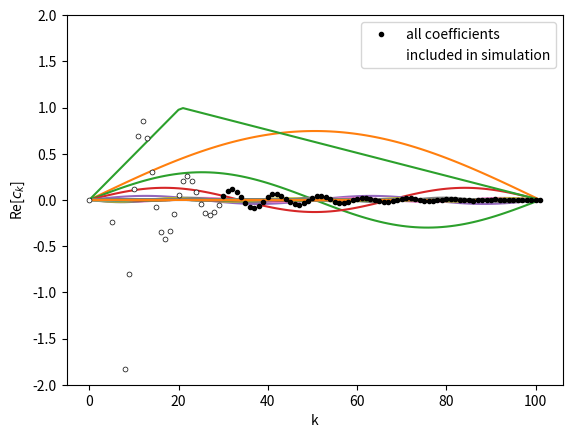

This figure's Python source:
# /usr/bin/env python
import sys
import copy
from math import *
import cmath
import numpy as np
import numpy.fft as ft
import matplotlib.pyplot as plt
import matplotlib.animation as ani


def print_progress(step, total):
    """
    Prints a progress bar.
    
    Args:
        step (int): progress counter
        total (int): counter at completion
    """

    message = "simulation progress ["
    total_bar_length = 60
    percentage = int(step / total * 100)
    bar_fill = int(step / total * total_bar_length)
    for i in range(total_bar_length):
        if i < bar_fill:
            message += "|"
        else:
            message += " "
    
    message += "] "+str(percentage)+" %"
    if step < total:
        print(message, end="\r")     
    else:
        print(message) 


def draw(frame, wave, x):
    """
    Draws the wave. 
    
    Used for animation.
    
    Args:
        frame (int): index of the frame to be drawn
        wave (list): list of waves as a time series
        x (array): x coordinates
    """
    plt.clf()
    ax = plt.axes()
    ax.set_ylim([-2,2])
    plt.xlabel("position, x")
    plt.ylabel("wavefunction, u")
    plt.plot(x, wave[frame])
    
    
def animate(wave, L):
    """
    Animates the simulation.
    
    Args:
        wave (list): list of waves as a time series
        L (float): length of simulated region :math:`L`
    """
    
    nframes = len(wave)
    n_nodes = len(wave[0])
    x = np.linspace(0,L,n_nodes)
    fig = plt.figure()
    motion = ani.FuncAnimation(fig, draw, nframes, interval=10, fargs=( wave, x ) )
    plt.show()
    
      
    
def add_gaussian(string, a = 1, center = 0.5):
    """
    Initialize the wave to a gaussian initial shape.
    
    The function adjusts the shape of the wave by adding
    a narrow gaussian function to the wave function. 
    Since this operation is additive,
    it can be called several times to add several pulses.
    
    Args:
        string (array): discretized wave function to be modified
        a (float): pulse height
        center (float): fractional position of the peak, should be between 0 and 1
    """
    n_nodes = len(string)
    for i in range(n_nodes):
        string[i] += a * exp( - ( 5.0/float(n_nodes) ) * (i-n_nodes*center+0.5)**2 )


def add_sinusoidal(string, n, a = 1):
    """
    Initialize the wave to a sinusoidal initial shape.
    
    The function adjusts the shape of the wave by adding
    a sinus function to the wave function. 
    The sinus function will go to zero at the edges of the system.
    Since this operation is additive,
    it can be called several times to build the wave as a
    superposition of sinus functions.
    
    Args:
        string (array): discretized wave function to be modified
        n (int): number of antinodes
        a (float): amplitude
    """
    n_nodes = len(string)
    for i in range(n_nodes):
        string[i] += sin(n*pi*(i+1)/(n_nodes+1))
    

def add_triangle(string, a = 1, peak = 0.5):
    """
    Initialize the wave to a triangular initial shape.
    
    The function adjusts the shape of the wave by adding
    a triangular function to the wave function.
    The triangle will go to zero at the edges of the system.
    Since this operation is additive,
    it can be called several times to add several triangles.
    
    Args:
        string (array): discretized wave function to be modified
        a (float): amplitude
        peak (float): fractional position of the peak, should be between 0 and 1
    """

    n_nodes = len(string)
    top = peak*n_nodes-0.5
    for i in range(n_nodes):
        if i < top:
            string[i] = a*(i+1)/(top+1)
        else:
            string[i] = a*(i-n_nodes)/(top-n_nodes)
        


def fourier_analysis(wave):
    """
    Calculates coefficients of the discrete complex Fourier transformation.
    
    A wave function defined in :math:`[0, L]` can be represented as a Fourier series
    
    .. math ::
    
        u(x) = \\sum_{n = 0}^N c_n e^{i \\frac{ 2 \\pi n }{ L } x }.
        
    This function calculates the coefficients :math:`c_n` using numpy's
    fast Fourier transform functionality.
    
    Args:
        wave (array): discretized wave function
        
    Returns:
        array: Fourier coefficients :math:`c_n`
    """
    
    return ft.rfft(wave)


def fourier_synthesis(c, v, L, t, n_nodes):
    """
    Calculates the wave function from Fourier coefficients.
    
    A wave function defined in :math:`[0, L]` can be represented as a time
    dependent Fourier series
    
    .. math ::
    
        u(x,t) = \\sum_{n = 0}^N c_n e^{i \\left( \\frac{ 2 \\pi n }{ L } x - \\omega_n t \\right) }
        
    where the angular frequency of component :math:`n` is 
    :math:`\\omega_n = 2 \\pi n v / L`.
        
    This function reconstructs a discretized approximation for the wave function 
    at a given time from the Fourier coefficients.
    
    Args:
        c (array): Fourier coefficients :math:`c_n`
        v (float): wave speed :math:`v`
        L (float): length of simulated region :math:`L`
        t (float): time :math:`t`
        n_nodes (int): number of grid points in the original wave function
        
    Returns:
        array: discretized wave function :math:`u`
    """

    ct = [0.0] * n_nodes
    
    I = complex(0,1)
        
    cutoff = len(c)
    for n in range(cutoff):
        ct[n] = c[n]*cmath.exp( -2*pi*I*n*v/L*t )
    
    wave = ft.irfft(ct, n_nodes)
    
    return wave



def cos_analysis(wave):
    """
    Calculates coefficients of the discrete cosine series.
    
    A wave function defined in :math:`[0, L]` can be represented as a series
    
    .. math ::
    
        u(x) = \\sum_{n = 0}^N a_n \\cos\\left( \\frac{ \\pi n }{ L } x \\right),
        
    if slope of the function is zero at both boundaries, :math:`u'(0) = u'(L) = 0`.
        
    This function calculates the coefficients :math:`a_n` using numpy's
    fast Fourier transform functionality. This is done by taking the original function and
    extending it to :math:`[0, 2L]` so that the result is symmetric with respect to
    the point :math:`x = L`. Due to symmetry, the complex Fourier transform of this function
    will yield real valued coefficients which are also the coefficients for the
    cosine series of the original function.
    
    Args:
        wave (array): discretized wave function
        
    Returns:
        array: Expansion coefficients :math:`a_n`
    """

    extension = copy.copy(wave)
    extension = np.flip(extension)
    extended_function = np.concatenate( ( wave, extension ) )
    
    return np.real( ft.rfft(extended_function) )



def cos_synthesis(a, v, L, t, n_nodes, visual = False):
    """
    Calculates the wave function from cosine series coefficients.
    
    A wave function defined in :math:`[0, L]` obeying :math:`u'(0) = u'(L) = 0` 
    can be represented as a time dependent cosine series
    
    .. math ::
    
        u(x,t) = \\sum_{n = 0}^N a_n \\cos\\left( \\frac{ \\pi n }{ L } x \\right) \\cos (\\omega_n t)
        
    where the angular frequency of component :math:`n` is 
    :math:`\\omega_n = \\pi n v / L`.
    This assumes the wave was stationary at :math:`t = 0`.
        
    This function reconstructs a discretized approximation for the wave function 
    at a given time from the expansion coefficients.
    
    Note that if the original discretized wave function was known at :math:`N` grid points,
    this function reconstruct a wave function at :math:`N+2` points.
    This is because the original function can be almost anything but the end result must
    obey the boundary conditions :math:`u'(0) = u'(L) = 0`. Therefore the reconstruction
    adds one grid point at both ends of the function so that it
    explicitly satisfies this condition.
    
    Args:
        a (array): cosine series coefficients :math:`a_n`
        v (float): wave speed :math:`v`
        L (float): length of simulated region :math:`L`
        t (float): time :math:`t`
        n_nodes (int): number of grid points in the original wave function, :math:`N`
        visual (bool): if True, the harmonic components and their superposition is plotted
        
    Returns:
        array: discretized wave function :math:`u`
    """

    wave = np.zeros(n_nodes+2)
    
    if visual:
        plt.clf()
        ax = plt.axes()
        ax.set_ylim([-2,2])
    
    for k in range(len(a)):
        # the harmonic component
        pwave = 1/(n_nodes+1) * np.cos( pi*k* np.linspace( 0, 1 , n_nodes+2 ) )

        # time evolution
        pwave *= np.cos( pi*k*v*t/L )
                
        # expansion coefficient
        pwave *= a[k]
        
        # series expansion
        wave += pwave

        if visual:
            plt.plot(pwave)
        
    if visual:
        plt.plot(wave)
        plt.show()
    
    return wave


def sin_analysis(wave):
    """
    Calculates coefficients of the discrete sine series.
    
    A wave function defined in :math:`[0, L]` can be represented as a series
    
    .. math ::
    
        u(x) = \\sum_{n = 0}^N b_n \\sin \\left( \\frac{ \\pi n }{ L } x \\right),
        
    if the function is zero at both boundaries, :math:`u(0) = u(L) = 0`.
        
    This function calculates the coefficients :math:`a_n` using numpy's
    fast Fourier transform functionality. This is done by taking the original function and
    extending it to :math:`[0, 2L]` so that the result is antisymmetric with respect to
    the point :math:`x = L`. Due to symmetry, the complex Fourier transform of this function
    will yield imaginary valued coefficients the absolute values of which are also the 
    coefficients for the sine series of the original function.
    
    Args:
        wave (array): discretized wave function
        
    Returns:
        array: Expansion coefficients :math:`b_n`
    """

    extension = copy.copy(wave)
    extension = np.flip(-extension)
    extended_function = np.concatenate(([0], wave, [0], extension ))
    
    return np.imag( ft.rfft(-extended_function) )



def sin_synthesis(b, v, L, t, n_nodes, visual = False):
    """
    Calculates the wave function from sine series coefficients.
    
    A wave function defined in :math:`[0, L]` obeying :math:`u(0) = u(L) = 0` 
    can be represented as a time dependent sine series
    
    .. math ::
    
        u(x,t) = \\sum_{n = 0}^N b_n \\sin \\left( \\frac{ \\pi n }{ L } x \\right) \\cos (\\omega_n t)
        
    where the angular frequency of component :math:`n` is 
    :math:`\\omega_n = \\pi n v / L`.
    This assumes the wave was stationary at :math:`t = 0`.
        
    This function reconstructs a discretized approximation for the wave function 
    at a given time from the expansion coefficients.
    
    Note that if the original discretized wave function was known at :math:`N` grid points,
    this function reconstruct a wave function at :math:`N+2` points.
    This is because the original function can be almost anything but the end result must
    obey the boundary conditions :math:`u(0) = u(L) = 0`. Therefore the reconstruction
    adds one grid point at both ends of the function so that it
    explicitly satisfies this condition.
    
    Args:
        b (array): sine series coefficients :math:`b_n`
        v (float): wave speed :math:`v`
        L (float): length of simulated region :math:`L`
        t (float): time :math:`t`
        n_nodes (int): number of grid points in the original wave function, :math:`N`
        visual (bool): if True, the harmonic components and their superposition is plotted
        
    Returns:
        array: discretized wave function :math:`u`
    """

    wave = np.zeros(n_nodes+2)
    
    if visual:
        plt.clf()
        ax = plt.axes()
        ax.set_ylim([-2,2])
    
    for k in range(len(b)):
        # the harmonic component
        pwave = 1/(n_nodes+1) * np.sin( pi*k* np.linspace( 0, 1 , n_nodes+2 ) )

        # time evolution
        pwave *= np.cos( pi*k*v*t/L )
        
        # expansion coefficient
        pwave *= b[k]
        
        # series expansion
        wave += pwave

        if visual:
            plt.plot(pwave)
        
    if visual:
        plt.plot(wave)
        plt.show()
        
    return wave
    
    
def calculate_transformation(type, wave):
    """
    Calculates expansion coefficients.
    
    The function calls one of the Fourier analysis methods:
    
        * :meth:`fourier_analysis` if type is "exp"
        * :meth:`sin_analysis` if type is "sin"
        * :meth:`cos_analysis` if type is "cos"
        
    Args:
        type (str): one of "exp", "sin" or "cos"
        wave (array): discretized wave function
        
    Returns:
        array: Expansion coefficients
    """
    
    if type == "sin":
        coefficients = sin_analysis( wave )
    elif type == "cos":
        coefficients = cos_analysis( wave )      
    elif type == "exp":
        coefficients = fourier_analysis( wave )

    return coefficients
        

def calculate_inverse_transformation(type, coefficients, v, L, t, n_nodes):
    """
    Reconstructs wave function from expansion coefficients.
    
    The function calls one of the Fourier analysis methods:
    
        * :meth:`fourier_synthesis` if type is "exp"
        * :meth:`sin_synthesis` if type is "sin"
        * :meth:`cos_synthesis` if type is "cos"
        
    Args:
        type (str): one of "exp", "sin" or "cos"
        coefficients (array): series coefficients :math:`b_n`
        v (float): wave speed :math:`v`
        L (float): length of simulated region :math:`L`
        t (float): time :math:`t`
        n_nodes (int): number of grid points in the original wave function, :math:`N`
        
    Returns:
        array: discretized wave function :math:`u`
    """
    
    if type == "sin":
        wave = sin_synthesis( coefficients, v, L, t, n_nodes )
    elif type == "cos":
        wave = cos_synthesis( coefficients, v, L, t, n_nodes )        
    elif type == "exp":
        wave = fourier_synthesis( coefficients, v, L, t, n_nodes )

    return wave
    
    
def run_simulation(type, initial_wave, v, L, time, dt, cutoff, plot_coefficients = False):
    """
    Calculates the wave function at different time steps.
    
    The wave function is solved at equally spaced time steps
    by first calculating the harmonic series expansion coefficients
    of the wave function at time :math:`t = 0`.
    Once the series expansion is known, the wave function
    can be calculated at any time by calculating the phases of all the
    harmonic components at the given time and reconstructing the
    wave function from the exansion coefficients and the time-dependent
    harmonic functions.
    
    It is also possible to calculate approximate solutions by only including
    some of the first expansion coefficients in the calculation.
    This saves both calculation time and memory.
    
    Args:
        type (str): one of "exp", "sin" or "cos"
        initial_wave (array): discretized wave function at the beginning
        v (float): wave speed :math:`v/L`
        L (float): length of simulated region :math:`L`
        time (float): total simulation time
        dt (float): time between recorded wave functions
        cutoff (int): the number of expansion coefficients to include
        plot_coefficients (bool): If True, expansion coefficients are plotted.
            All coefficients are shown as black dots. The ones included in
            the simulation are shown with a white center.
        
    Returns:
        list: time evolution of the wave function
    """
    
    n_nodes = len(initial_wave)
    n_steps = int(time/dt)+1
    
    coefficients = calculate_transformation(type, initial_wave)
    if cutoff < len(coefficients):
        c = coefficients[:cutoff]
    else:
        print("cutoff is too large, using full accuracy")
    
    history = []
    
    for i in range(n_steps):

        t = i*dt
        wave = calculate_inverse_transformation(type, c, v, L, t, n_nodes )
        history += [wave]
        
        print_progress(i+1, n_steps)
    
    if plot_coefficients:
        plt.plot(np.real(coefficients), 'ko', markersize=3, label="all coefficients")
        plt.plot(np.real(c), 'wo', markersize=2, label="included in simulation")
        plt.xlabel('k')
        plt.ylabel('Re[$c_k$]')
        plt.legend()
        plt.show()
    
    return history
    

def main():
    """
    Main function. Simulates a 1D wave using harmonic basis functions.
    """

    # simulation parameters
    n_nodes = 100
    length = 2.0
    cutoff = 30
    type = "sin"

    # wave speed
    v = 1.0    
    
    # timing
    simulation_time = 4.0
    sample_dt = 0.05
    
    # initial shape of the wave
    wave_initial = np.zeros(n_nodes)
    add_triangle(wave_initial, a=1, peak=0.2)
    #add_gaussian(wave_initial, center=0.2)
    
    # check the expansion at starting time
    ft = sin_analysis(wave_initial)
    sin_synthesis(ft, v, length, 0, n_nodes, visual=True)

    # run simulation
    wavefunction = run_simulation(type, wave_initial, v, length, simulation_time, sample_dt, cutoff, True)

    # show the result
    animate(wavefunction, length)
    
    
    
if __name__ == "__main__":
    main()
